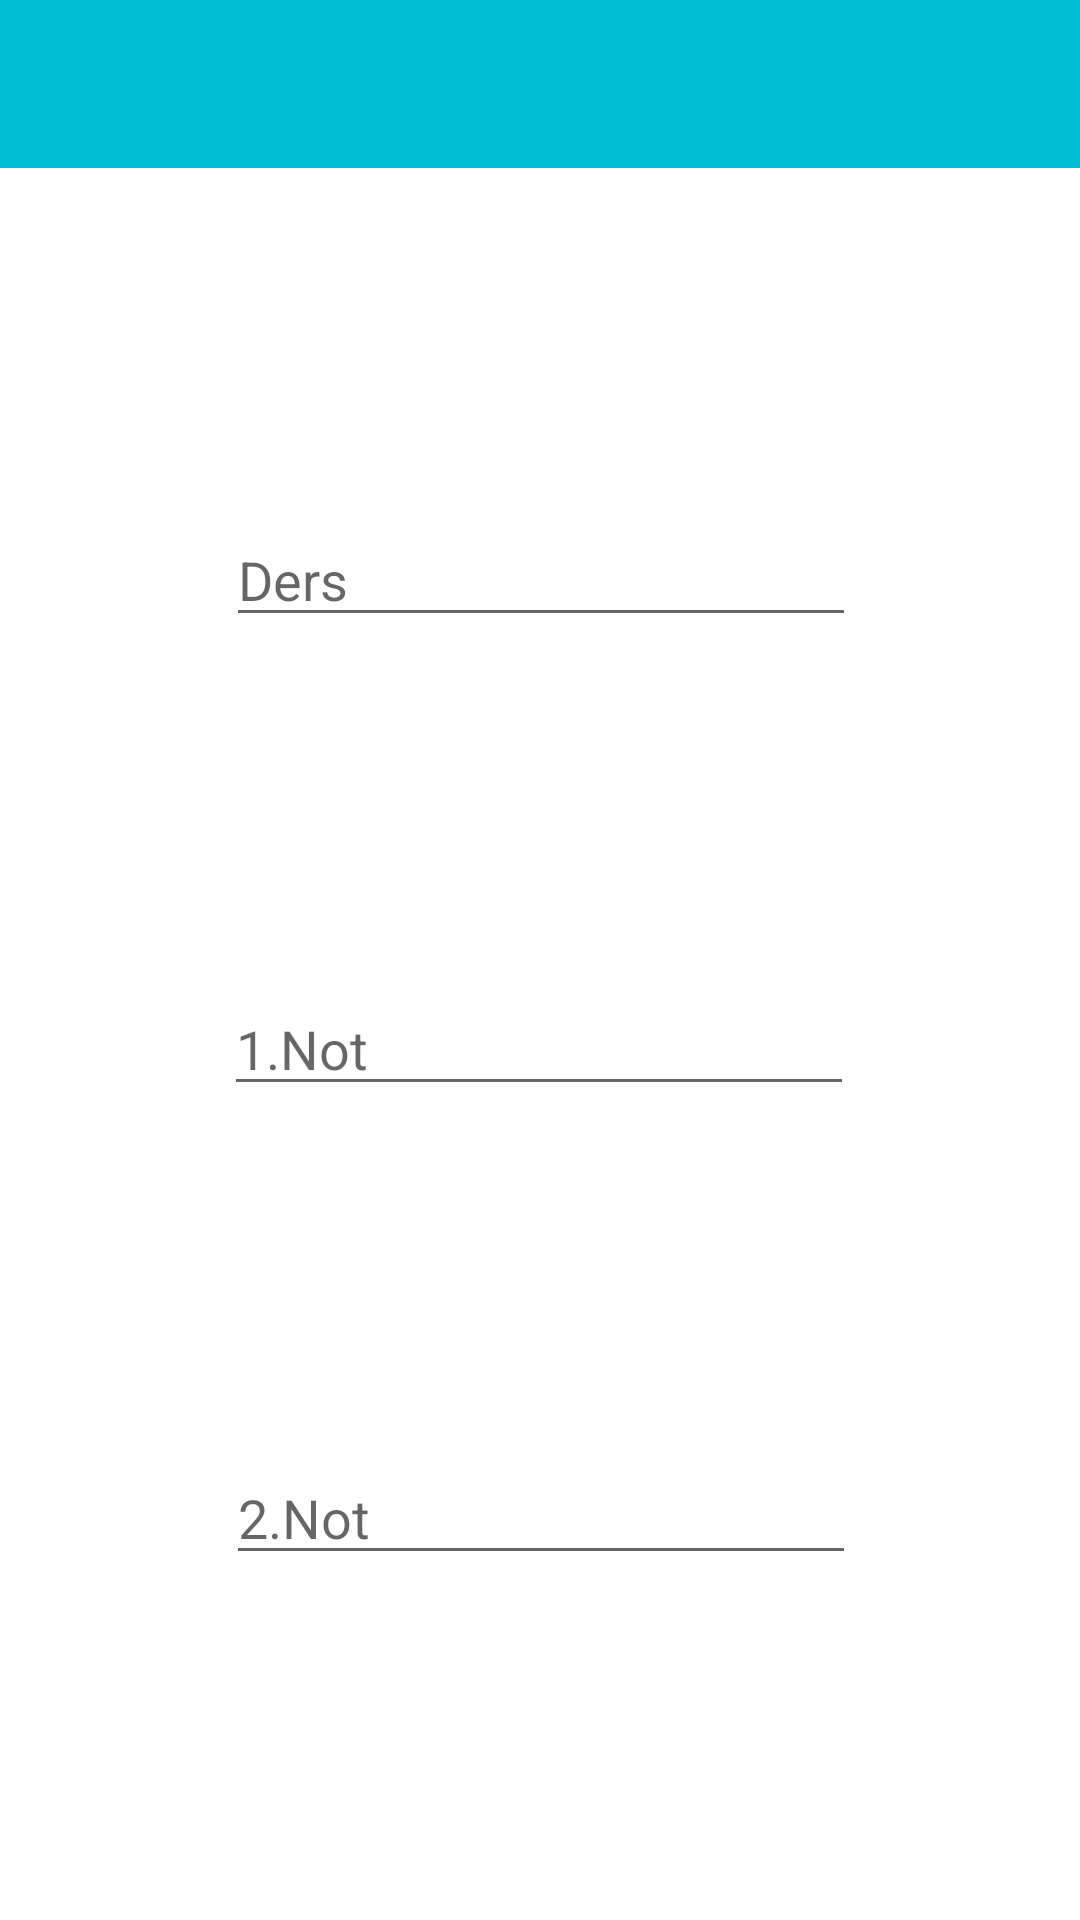

Android layout source for this screen:
<!-- AndroidManifest.xml: application theme Theme.NotUygulamasi -->
<!-- res/layout/activity_detay.xml -->
<?xml version="1.0" encoding="utf-8"?>
<androidx.constraintlayout.widget.ConstraintLayout xmlns:android="http://schemas.android.com/apk/res/android"
    xmlns:app="http://schemas.android.com/apk/res-auto"
    xmlns:tools="http://schemas.android.com/tools"
    android:layout_width="match_parent"
    android:layout_height="match_parent"
    tools:context=".DetayActivity">

    <EditText
        android:id="@+id/editTextDers2"
        android:layout_width="wrap_content"
        android:layout_height="wrap_content"
        android:ems="10"
        android:hint="Ders"
        android:inputType="textPersonName"
        app:layout_constraintBottom_toTopOf="@+id/editTextNot1"
        app:layout_constraintEnd_toEndOf="parent"
        app:layout_constraintHorizontal_bias="0.502"
        app:layout_constraintStart_toStartOf="parent"
        app:layout_constraintTop_toBottomOf="@+id/toolbarDetay"
        app:layout_constraintVertical_bias="0.5" />

    <EditText
        android:id="@+id/editTextNot1"
        android:layout_width="wrap_content"
        android:layout_height="wrap_content"
        android:ems="10"
        android:hint="1.Not"
        android:inputType="textPersonName"
        app:layout_constraintBottom_toTopOf="@+id/editTextNot2"
        app:layout_constraintEnd_toEndOf="parent"
        app:layout_constraintHorizontal_bias="0.497"
        app:layout_constraintStart_toStartOf="parent"
        app:layout_constraintTop_toBottomOf="@+id/editTextDers2"
        app:layout_constraintVertical_bias="0.5" />

    <EditText
        android:id="@+id/editTextNot2"
        android:layout_width="wrap_content"
        android:layout_height="wrap_content"
        android:ems="10"
        android:hint="2.Not"
        android:inputType="textPersonName"
        app:layout_constraintBottom_toBottomOf="parent"
        app:layout_constraintEnd_toEndOf="parent"
        app:layout_constraintHorizontal_bias="0.502"
        app:layout_constraintStart_toStartOf="parent"
        app:layout_constraintTop_toBottomOf="@+id/editTextNot1"
        app:layout_constraintVertical_bias="0.5" />

    <androidx.appcompat.widget.Toolbar
        android:id="@+id/toolbarDetay"
        android:layout_width="0dp"
        android:layout_height="wrap_content"
        android:background="#00BCD4"
        android:minHeight="?attr/actionBarSize"
        android:theme="?attr/actionBarTheme"
        app:layout_constraintEnd_toEndOf="parent"
        app:layout_constraintStart_toStartOf="parent"
        app:layout_constraintTop_toTopOf="parent" />

</androidx.constraintlayout.widget.ConstraintLayout>
<!-- resources referenced by this layout -->
<resources>
  <style name="Theme.NotUygulamasi" parent="Theme.MaterialComponents.DayNight.NoActionBar">
          
          <item name="colorPrimary">@color/purple_500</item>
          <item name="colorPrimaryVariant">@color/purple_700</item>
          <item name="colorOnPrimary">@color/white</item>
          
          <item name="colorSecondary">@color/teal_200</item>
          <item name="colorSecondaryVariant">@color/teal_700</item>
          <item name="colorOnSecondary">@color/black</item>
          
          <item name="android:statusBarColor">@color/black</item>
          <item name="windowNoTitle">true</item>
          <item name="windowActionBar">false</item>
          
      </style>
  <!-- not gathered from this repository: default colours our renderer supplied (Android Studio template values) -->
  <color name="purple_500">#FF6200EE</color>
  <color name="purple_700">#FF3700B3</color>
  <color name="teal_200">#FF03DAC5</color>
  <color name="teal_700">#FF018786</color>
  <color name="black">#FF000000</color>
  <color name="white">#FFFFFFFF</color>
</resources>
